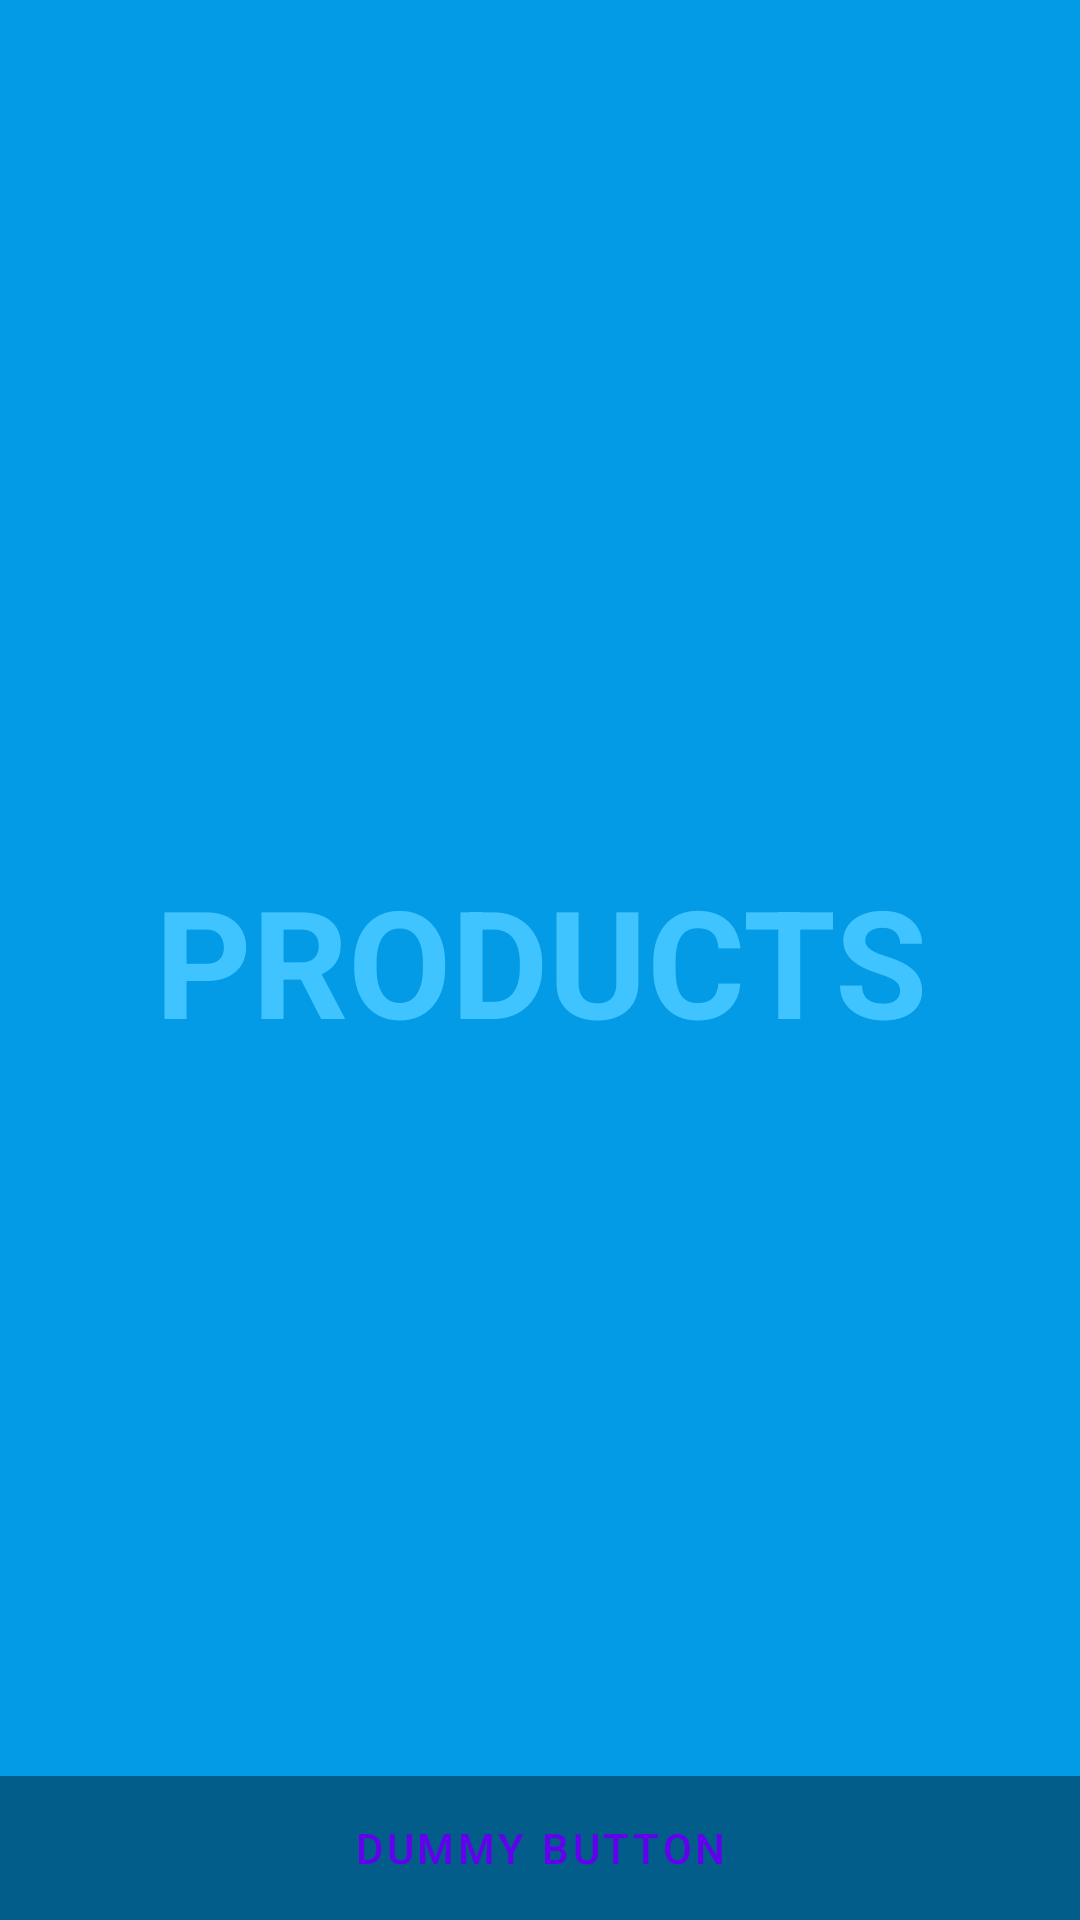

Here is an Android app screen rendered from its layout file. Give the layout XML and the strings, colors and styles it references.
<!-- AndroidManifest.xml: application theme Theme.BarAdmin -->
<!-- res/layout/fragment_products.xml -->
<?xml version="1.0" encoding="utf-8"?>
<FrameLayout xmlns:android="http://schemas.android.com/apk/res/android"
    xmlns:tools="http://schemas.android.com/tools"
    android:layout_width="match_parent"
    android:layout_height="match_parent"
    android:background="?attr/fullscreenBackgroundColor"
    android:theme="@style/ThemeOverlay.BarAdmin.FullscreenContainer"
    tools:context=".ProductsFragment">

    
    <TextView
        android:id="@+id/fullscreen_content"
        android:layout_width="match_parent"
        android:layout_height="match_parent"
        android:gravity="center"
        android:keepScreenOn="true"
        android:text="PRODUCTS"
        android:textColor="?attr/fullscreenTextColor"
        android:textSize="50sp"
        android:textStyle="bold" />

    
    <FrameLayout
        android:layout_width="match_parent"
        android:layout_height="match_parent"
        android:fitsSystemWindows="true">

        <LinearLayout
            android:id="@+id/fullscreen_content_controls"
            style="@style/Widget.Theme.BarAdmin.ButtonBar.Fullscreen"
            android:layout_width="match_parent"
            android:layout_height="wrap_content"
            android:layout_gravity="bottom|center_horizontal"
            android:orientation="horizontal"
            tools:ignore="UselessParent">

            <Button
                android:id="@+id/dummy_button"
                style="?android:attr/buttonBarButtonStyle"
                android:layout_width="0dp"
                android:layout_height="wrap_content"
                android:layout_weight="1"
                android:text="@string/dummy_button" />

        </LinearLayout>
    </FrameLayout>

</FrameLayout>
<!-- resources referenced by this layout -->
<resources>
  <string name="dummy_button">Dummy Button</string>
  <style name="ThemeOverlay.BarAdmin.FullscreenContainer" parent="">
          <item name="fullscreenBackgroundColor">@color/light_blue_600</item>
          <item name="fullscreenTextColor">@color/light_blue_A200</item>
      </style>
  <style name="Widget.Theme.BarAdmin.ButtonBar.Fullscreen" parent="">
          <item name="android:background">@color/black_overlay</item>
          <item name="android:buttonBarStyle">?android:attr/buttonBarStyle</item>
          <item name="windowActionBar">false</item>
          <item name="windowNoTitle">true</item>
      </style>
  <style name="Theme.BarAdmin" parent="Theme.MaterialComponents.DayNight.DarkActionBar">
          
          <item name="colorPrimary">@color/purple_500</item>
          <item name="colorPrimaryVariant">@color/purple_700</item>
          <item name="colorOnPrimary">@color/white</item>
          
          <item name="colorSecondary">@color/teal_200</item>
          <item name="colorSecondaryVariant">@color/teal_700</item>
          <item name="colorOnSecondary">@color/black</item>
          
          <item name="android:statusBarColor">?attr/colorPrimaryVariant</item>
          
      </style>
  <color name="light_blue_600">#FF039BE5</color>
  <color name="light_blue_A200">#FF40C4FF</color>
  <color name="black_overlay">#66000000</color>
  <color name="purple_500">#FF6200EE</color>
  <color name="purple_700">#FF3700B3</color>
  <color name="white">#FFFFFFFF</color>
  <color name="teal_200">#FF03DAC5</color>
  <color name="teal_700">#FF018786</color>
  <color name="black">#FF000000</color>
</resources>
